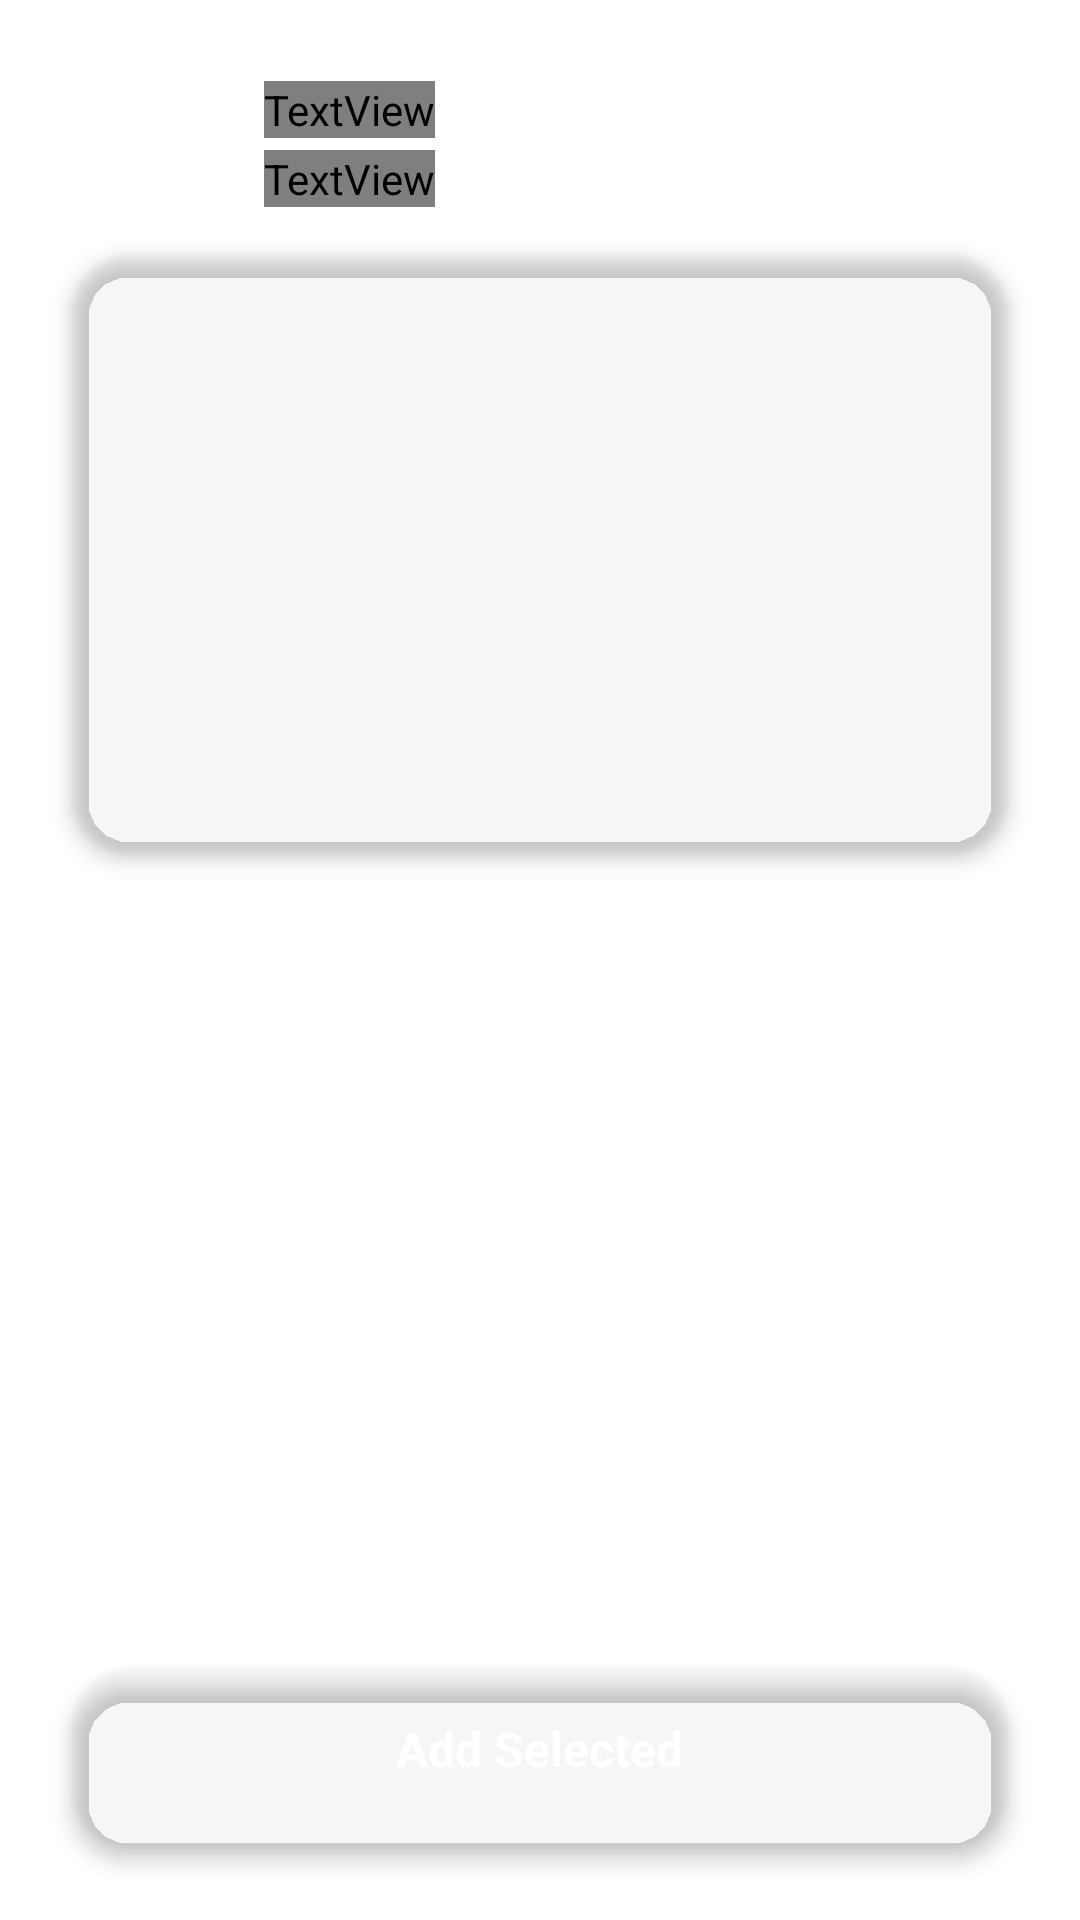

Android layout source for this screen:
<!-- AndroidManifest.xml: application theme Theme.Fitness -->
<!-- res/layout/activity_select_default_exercise.xml -->
<?xml version="1.0" encoding="utf-8"?>
<androidx.constraintlayout.widget.ConstraintLayout xmlns:android="http://schemas.android.com/apk/res/android"
    xmlns:app="http://schemas.android.com/apk/res-auto"
    xmlns:tools="http://schemas.android.com/tools"
    android:layout_width="match_parent"
    android:layout_height="match_parent"
    android:background="?attr/lpCanvas"
    android:fitsSystemWindows="true"
    tools:context=".activities.SelectDefaultExerciseActivity">

    
    <ImageView
        android:id="@+id/image_bg_animation"
        android:layout_width="match_parent"
        android:layout_height="match_parent"
        android:alpha="1.0"
        android:scaleType="centerCrop"
        app:layout_constraintBottom_toBottomOf="parent"
        app:layout_constraintEnd_toEndOf="parent"
        app:layout_constraintStart_toStartOf="parent"
        app:layout_constraintTop_toTopOf="parent"
        app:srcCompat="@drawable/lp_bg_ambient_flow"
        app:tint="?attr/lpAccent" />

    
    <androidx.core.widget.NestedScrollView
        android:id="@+id/scroll_view_content"
        android:layout_width="match_parent"
        android:layout_height="0dp"
        android:background="@android:color/transparent"
        android:clipToPadding="false"
        android:fillViewport="true"
        app:layout_constraintBottom_toTopOf="@id/button_add_selected"
        app:layout_constraintTop_toTopOf="parent">

        <androidx.constraintlayout.widget.ConstraintLayout
            android:layout_width="match_parent"
            android:layout_height="wrap_content"
            android:clipChildren="false"
            android:clipToPadding="false"
            android:paddingStart="24dp"
            android:paddingTop="24dp"
            android:paddingEnd="24dp"
            android:paddingBottom="24dp">

            
            <androidx.cardview.widget.CardView
                android:id="@+id/button_back"
                android:layout_width="48dp"
                android:layout_height="48dp"
                android:clickable="true"
                android:focusable="true"
                android:foreground="?attr/selectableItemBackground"
                app:cardBackgroundColor="?attr/lpSurface"
                app:cardCornerRadius="24dp"
                app:cardElevation="0dp"
                app:layout_constraintStart_toStartOf="parent"
                app:layout_constraintTop_toTopOf="parent">

                <ImageButton
                    android:layout_width="match_parent"
                    android:layout_height="match_parent"
                    android:background="@android:color/transparent"
                    android:contentDescription="@string/progress_back_content_description"
                    android:padding="12dp"
                    android:src="@drawable/ic_arrow_back_24"
                    app:tint="?attr/lpInk" />
            </androidx.cardview.widget.CardView>

            
            <LinearLayout
                android:id="@+id/header_container"
                android:layout_width="0dp"
                android:layout_height="wrap_content"
                android:layout_marginStart="16dp"
                android:layout_marginEnd="24dp"
                android:orientation="vertical"
                app:layout_constraintBottom_toBottomOf="@id/button_back"
                app:layout_constraintEnd_toEndOf="parent"
                app:layout_constraintStart_toEndOf="@id/button_back"
                app:layout_constraintTop_toTopOf="@id/button_back">

                <TextView
                    android:id="@+id/text_header_title"
                    android:layout_width="wrap_content"
                    android:layout_height="wrap_content"
                    android:text="Add Default Exercises"
                    android:textColor="?attr/lpInk"
                    android:textSize="28sp"
                    android:textStyle="bold" />

                <TextView
                    android:id="@+id/text_header_subtitle"
                    android:layout_width="wrap_content"
                    android:layout_height="wrap_content"
                    android:layout_marginTop="4dp"
                    android:text="Select exercises to add to your library"
                    android:textColor="?attr/lpInkSecondary"
                    android:textSize="16sp" />
            </LinearLayout>

            
            <androidx.cardview.widget.CardView
                android:id="@+id/card_exercises_list"
                android:layout_width="0dp"
                android:layout_height="wrap_content"
                android:layout_marginTop="16dp"
                android:minHeight="200dp"
                app:cardBackgroundColor="?attr/lpSurface"
                app:cardCornerRadius="20dp"
                app:cardElevation="4dp"
                app:layout_constraintEnd_toEndOf="parent"
                app:layout_constraintStart_toStartOf="parent"
                app:layout_constraintTop_toBottomOf="@id/header_container">

                <ListView
                    android:id="@+id/list_view_default_exercises"
                    android:layout_width="match_parent"
                    android:layout_height="wrap_content"
                    android:divider="@android:color/transparent"
                    android:dividerHeight="8dp"
                    android:nestedScrollingEnabled="true"
                    android:padding="16dp"
                    android:scrollbars="none" />

            </androidx.cardview.widget.CardView>

        </androidx.constraintlayout.widget.ConstraintLayout>

    </androidx.core.widget.NestedScrollView>

    
    <androidx.cardview.widget.CardView
        android:id="@+id/button_add_selected"
        android:layout_width="match_parent"
        android:layout_height="wrap_content"
        android:layout_marginStart="24dp"
        android:layout_marginEnd="24dp"
        android:layout_marginBottom="24dp"
        android:clickable="true"
        android:focusable="true"
        android:foreground="?attr/selectableItemBackground"
        android:minHeight="60dp"
        app:cardBackgroundColor="?attr/lpAccent"
        app:cardCornerRadius="20dp"
        app:cardElevation="4dp"
        app:layout_constraintBottom_toBottomOf="parent">

        <LinearLayout
            android:layout_width="match_parent"
            android:layout_height="match_parent"
            android:gravity="center"
            android:orientation="horizontal"
            android:padding="16dp">

            <TextView
                android:layout_width="wrap_content"
                android:layout_height="wrap_content"
                android:text="Add Selected"
                android:textColor="@color/white"
                android:textSize="16sp"
                android:textStyle="bold" />

        </LinearLayout>

    </androidx.cardview.widget.CardView>

</androidx.constraintlayout.widget.ConstraintLayout>
<!-- resources referenced by this layout -->
<resources>
  <color name="white">#FFFFFFFF</color>
  <!-- drawable ic_arrow_back_24 (drawable) -->
  <vector xmlns:android="http://schemas.android.com/apk/res/android"
      android:width="24dp"
      android:height="24dp"
      android:viewportWidth="24.0"
      android:viewportHeight="24.0"
      android:tint="?attr/colorControlNormal">
    <path
        android:fillColor="@android:color/white"
        android:pathData="M20,11H7.83l5.59,-5.59L12,4l-8,8 8,8 1.41,-1.41L7.83,13H20v-2z"/>
  </vector>
  <string name="progress_back_content_description">Navigate back</string>
  <style name="Theme.Fitness" parent="Theme.LiftPath.Base">
          <item name="android:windowBackground">@color/paper_canvas</item>
          <item name="colorSurface">@color/paper_surface</item>
  
          <item name="android:windowSplashScreenBackground">@color/paper_canvas</item>
          <item name="android:windowSplashScreenAnimatedIcon">@drawable/ic_app_logo</item>
          <item name="android:windowSplashScreenIconBackgroundColor">@color/paper_ink</item>
      </style>
  <color name="paper_canvas">#FAF9F7</color>
  <color name="paper_surface">#FFFFFF</color>
  <!-- drawable ic_app_logo (drawable) -->
  <vector xmlns:android="http://schemas.android.com/apk/res/android"
      android:width="108dp"
      android:height="108dp"
      android:viewportWidth="108"
      android:viewportHeight="108">
  
      
      <group
          android:translateX="54"
          android:translateY="54">
          <path
              android:fillColor="#FFFFFF"
              android:pathData="M-20,-24 H-8 V16 H12 V28 H-20 Z" />
      </group>
  </vector>
  <color name="paper_ink">#191813</color>
  <style name="ShapeAppearance.LP.Small" parent="">
          <item name="cornerFamily">rounded</item>
          <item name="cornerSize">@dimen/lp_radius_sm</item>
      </style>
  <style name="ShapeAppearance.LP.Medium" parent="">
          <item name="cornerFamily">rounded</item>
          <item name="cornerSize">@dimen/lp_radius_md</item>
      </style>
  <style name="ShapeAppearance.LP.Large" parent="">
          <item name="cornerFamily">rounded</item>
          <item name="cornerSize">@dimen/lp_radius_lg</item>
      </style>
  <dimen name="lp_radius_sm">12dp</dimen>
  <dimen name="lp_radius_md">20dp</dimen>
  <dimen name="lp_radius_lg">28dp</dimen>
  <style name="TextAppearance.LP.Tab" parent="TextAppearance.LP.Label">
          <item name="android:textAllCaps">false</item>
          <item name="textAllCaps">false</item>
      </style>
  <!-- drawable bg_dialog_rounded (drawable) -->
  <?xml version="1.0" encoding="utf-8"?>
  <shape xmlns:android="http://schemas.android.com/apk/res/android"
      android:shape="rectangle">
      <solid android:color="?attr/lpSurface" />
      <corners android:radius="@dimen/lp_radius_lg" />
  </shape>
  <style name="ShapeAppearance.Fitness.Dialog" parent="ShapeAppearance.MaterialComponents.MediumComponent">
          <item name="cornerSize">@dimen/lp_radius_lg</item>
      </style>
  <style name="MaterialAlertDialog.Fitness.Title" parent="MaterialAlertDialog.MaterialComponents.Title.Text">
          <item name="android:textAppearance">@style/TextAppearance.LP.Heading</item>
          <item name="android:textColor">?attr/lpInk</item>
      </style>
  <style name="MaterialAlertDialog.Fitness.Body" parent="MaterialAlertDialog.MaterialComponents.Body.Text">
          <item name="android:textAppearance">@style/TextAppearance.LP.Body</item>
          <item name="android:textColor">?attr/lpInkSecondary</item>
      </style>
  <style name="MaterialAlertDialog.Fitness.Button" parent="Widget.MaterialComponents.Button.TextButton.Dialog">
          <item name="android:textAppearance">@style/TextAppearance.LP.Label</item>
          <item name="android:textColor">?attr/lpAccent</item>
      </style>
</resources>
